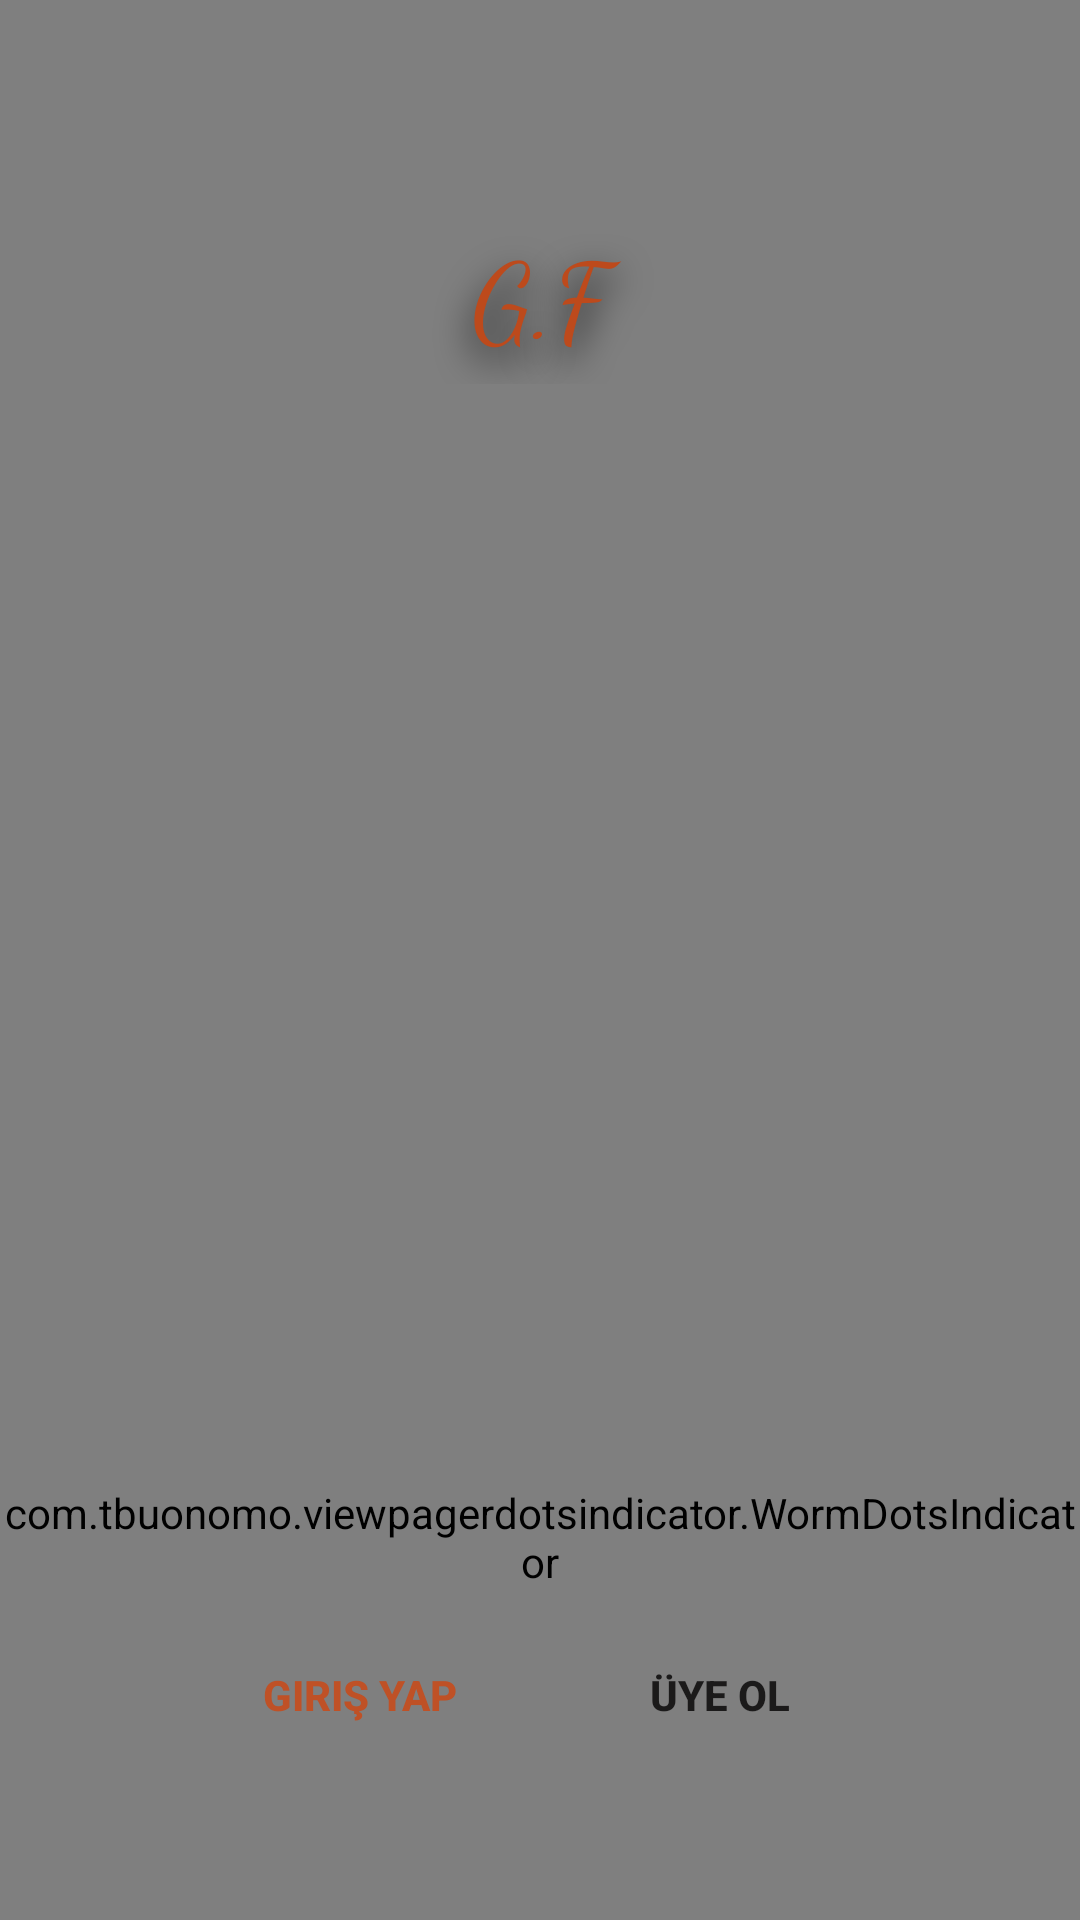

This screen was rendered from an Android layout file. Write that file and the resources it references.
<!-- AndroidManifest.xml: application theme AppTheme -->
<!-- res/layout/activity_intro_screen.xml -->
<?xml version="1.0" encoding="utf-8"?>
<RelativeLayout xmlns:android="http://schemas.android.com/apk/res/android"
    xmlns:app="http://schemas.android.com/apk/res-auto"
    xmlns:tools="http://schemas.android.com/tools"
    android:layout_width="match_parent"
    android:layout_height="match_parent"
    tools:context=".view.IntroScreen">

    <VideoView
        android:id="@+id/video_view"
        android:layout_width="0dp"
        android:layout_height="0dp"
        android:layout_alignParentLeft="true"
        android:layout_alignParentTop="true"
        android:layout_alignParentRight="true"
        android:layout_alignParentBottom="true"
        app:layout_constraintBottom_toBottomOf="parent"
        app:layout_constraintEnd_toEndOf="parent"
        app:layout_constraintStart_toStartOf="parent"
        app:layout_constraintTop_toTopOf="parent"
        android:background="#CC433F3F"/>

    <TextView
        android:id="@+id/Logo"
        android:layout_width="95dp"
        android:layout_height="60dp"
        android:layout_alignParentTop="true"
        android:layout_centerHorizontal="true"
        android:layout_marginTop="68dp"
        android:fontFamily="cursive"
        android:gravity="center"
        android:text="G.F"
        android:textSize="36sp"
        android:textColor="#BD4A1C"
        android:shadowColor="#000000"
        android:shadowRadius="30"
        android:shadowDy="15"/>

    <Button
        android:id="@+id/Login"
        android:layout_width="120dp"
        android:layout_height="60dp"
        android:layout_alignParentStart="true"
        android:layout_alignParentBottom="true"
        android:layout_marginStart="60dp"
        android:layout_marginBottom="45dp"
        android:background="@android:color/transparent"
        android:lineSpacingExtra="8sp"
        android:onClick="enterLogin"
        android:text="Giriş Yap"
        android:textAlignment="center"
        android:textStyle="bold"
        android:textColor="#BF5126"/>

    <Button
        android:id="@+id/SignUp"
        android:layout_width="120dp"
        android:layout_height="60dp"
        android:layout_alignParentEnd="true"
        android:layout_alignParentBottom="true"
        android:layout_marginEnd="60dp"
        android:layout_marginBottom="45dp"
        android:background="@android:color/transparent"
        android:backgroundTint="#FFFFFF"
        android:lineSpacingExtra="8sp"
        android:onClick="enterSignUp"
        android:text="Üye Ol"
        android:textAlignment="center"
        android:textStyle="bold"
        android:typeface="normal"
        android:textColor="#1B1A1A"/>

    <androidx.viewpager2.widget.ViewPager2
        android:id="@+id/introSlider"
        android:layout_width="match_parent"
        android:layout_height="0dp"
        android:layout_marginBottom="12dp"
        android:layout_above="@+id/Login"
        android:layout_below="@+id/Logo"
        android:overScrollMode="never" />

    <com.tbuonomo.viewpagerdotsindicator.WormDotsIndicator
        android:id="@+id/worm_dots_indicator"
        android:layout_width="wrap_content"
        android:layout_height="wrap_content"
        android:layout_alignParentBottom="true"
        android:layout_centerHorizontal="true"
        android:layout_marginBottom="110dp"
        app:dotsColor="#BF5126"
        app:dotsCornerRadius="8dp"
        app:dotsSize="16dp"
        app:dotsSpacing="4dp"
        app:dotsStrokeColor="#1B1A1A"
        app:dotsStrokeWidth="2dp" />


</RelativeLayout>
<!-- resources referenced by this layout -->
<resources>
  <style name="AppTheme" parent="Theme.AppCompat.Light.NoActionBar">
          
          <item name="colorPrimary">@color/colorPrimary</item>
          <item name="colorPrimaryDark">@color/colorPrimaryDark</item>
          <item name="colorAccent">@color/colorAccent</item>
      </style>
  <!-- not gathered from this repository: default colours our renderer supplied (Android Studio template values) -->
  <color name="colorPrimary">#FF6200EE</color>
  <color name="colorPrimaryDark">#FF3700B3</color>
  <color name="colorAccent">#FF03DAC5</color>
</resources>
